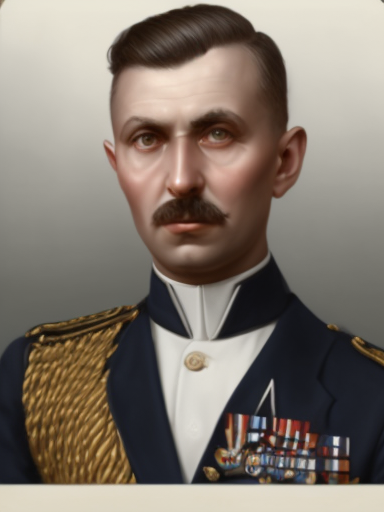
Generation parameters embedded in this image by AUTOMATIC1111 Stable Diffusion web UI or a fork of it (Forge, ...) (PNG 'parameters' text chunk):
matte painting, sharp focus, hoi4_vanilla_portrait_style, navy uniform, european,
Steps: 20, Sampler: Euler, CFG scale: 9, Seed: 4109481563, Size: 384x512, Model hash: 9b8aa544, Batch size: 8, Batch pos: 4